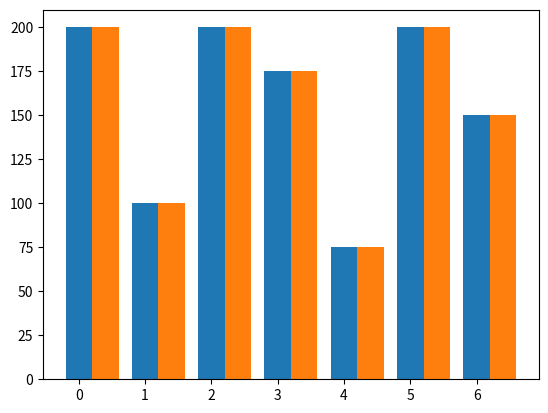

The matplotlib source for this figure:
import matplotlib.pyplot as plt
import numpy as np
w=0.4
x = [200, 300, 400, 500, 600, 700, 800]
y = [200, 100, 200, 175, 75, 200, 150]
v = [200, 100, 200, 175, 75, 200, 150]
bar1 = np.arange(len(x))
bar2 = [i+w for i in bar1]

plt.bar(bar1,y,w, label="11")
plt.bar(bar2,v,w,label="11")

plt.show()